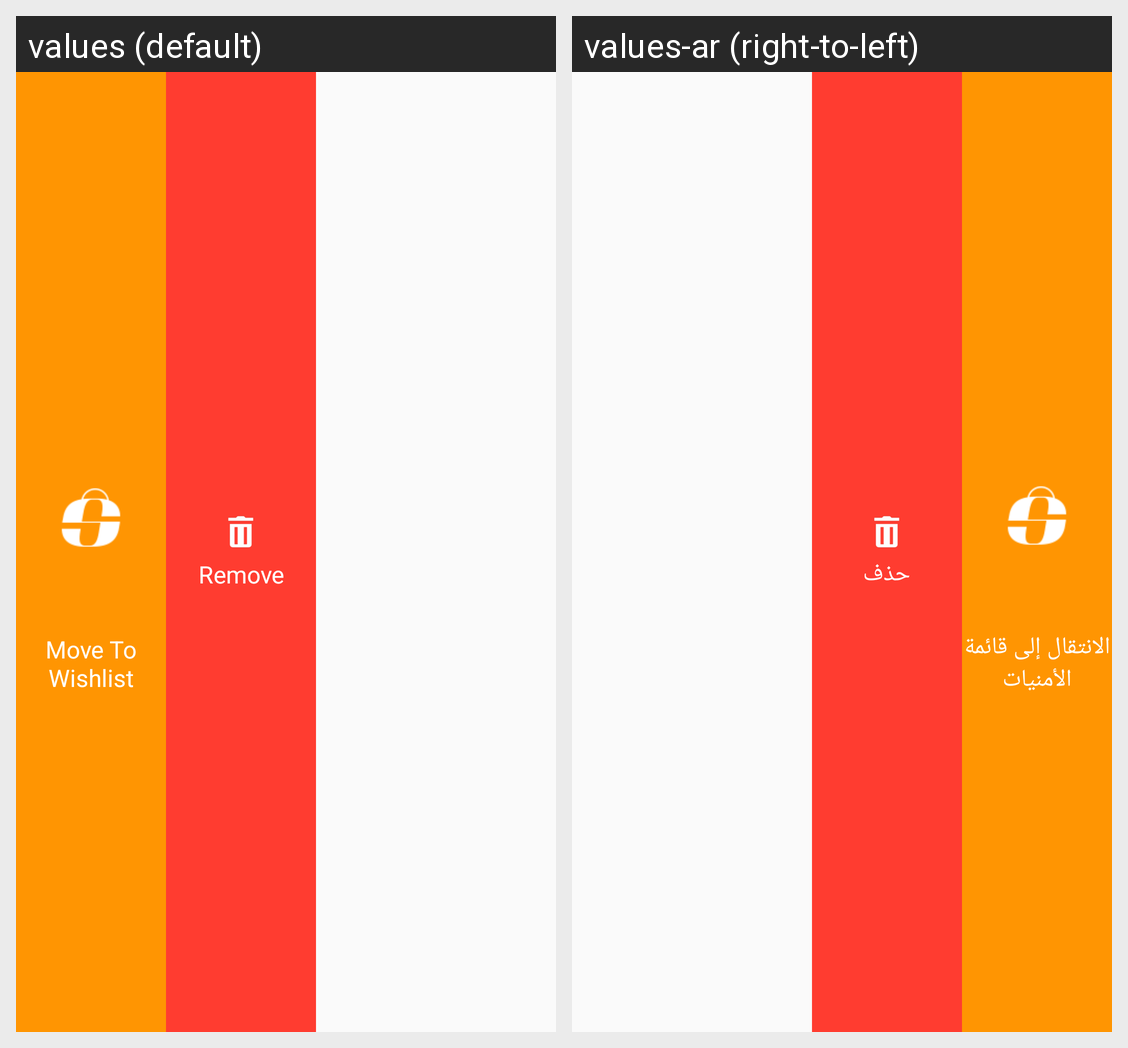

For this localized Android screen grid, give each drawn string resource with its value in every locale shown.
Android screen res/layout/swipe_view.xml rendered under 2 locales, left to right: values (default), values-ar (right-to-left). Device: Nexus 5 (rendered at 1080×1920; each locale shown at half size, 540×960, under a caption strip naming it); theme AppTheme.
Strings drawn on this screen, with the default value and each locale's value (text and hints the layout hard-codes, and strings that could not be matched under every locale, appear in the picture but are not listed):

add_to_fav
  values: Move To Wishlist
  values-ar: الانتقال إلى قائمة الأمنيات

delete
  values: Remove
  values-ar: حذف
